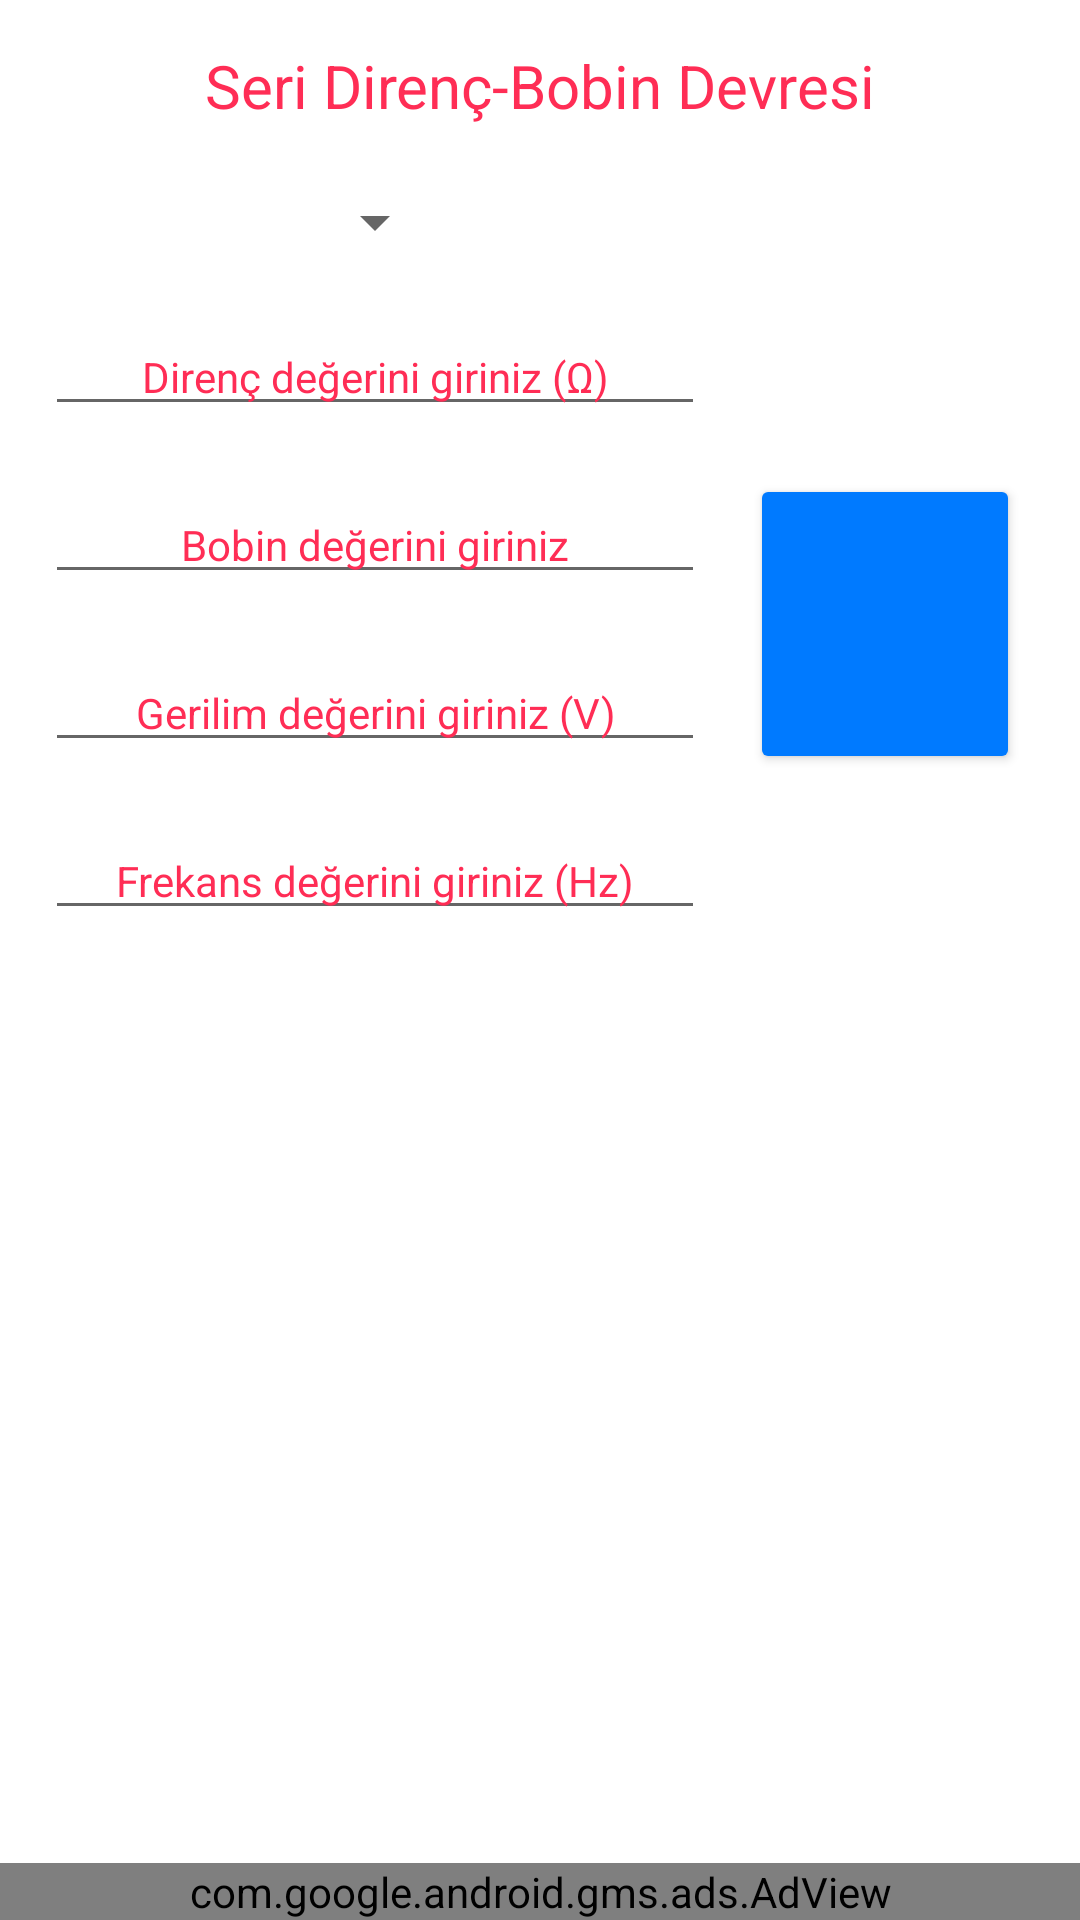

The Android layout XML behind this screen, and the referenced resources:
<!-- AndroidManifest.xml: application theme Theme.ElektrikElektronikHesapMakinesi -->
<!-- res/layout/activity_seri_rl.xml -->
<?xml version="1.0" encoding="utf-8"?>
<androidx.constraintlayout.widget.ConstraintLayout xmlns:android="http://schemas.android.com/apk/res/android"
    xmlns:app="http://schemas.android.com/apk/res-auto"
    xmlns:tools="http://schemas.android.com/tools"
    android:layout_width="match_parent"
    android:layout_height="match_parent"
    android:background="@color/background"
    tools:context=".SeriRL">

    <TextView
        android:id="@+id/textView17"
        android:layout_width="wrap_content"
        android:layout_height="wrap_content"
        android:layout_marginTop="15dp"
        android:text="@string/serirl"
        android:textColor="@color/renkli"
        android:textSize="20sp"
        app:layout_constraintEnd_toEndOf="parent"
        app:layout_constraintHorizontal_bias="0.5"
        app:layout_constraintStart_toStartOf="parent"
        app:layout_constraintTop_toTopOf="parent" />

    <EditText
        android:id="@+id/edittextR"
        android:layout_width="220dp"
        android:layout_height="wrap_content"
        android:layout_marginTop="20dp"
        android:ems="10"
        android:hint="Direnç değerini giriniz (Ω)"
        android:inputType="number|numberDecimal"
        android:textAlignment="center"
        android:textColorHint="@color/renkli"
        android:textSize="14sp"
        app:layout_constraintEnd_toStartOf="@+id/buttonSerilRLHesapla"
        app:layout_constraintStart_toStartOf="parent"
        app:layout_constraintTop_toBottomOf="@+id/spinnerBob" />

    <EditText
        android:id="@+id/editTextL"
        android:layout_width="220dp"
        android:layout_height="wrap_content"
        android:layout_marginTop="20dp"
        android:ems="10"
        android:hint="Bobin değerini giriniz"
        android:inputType="number|numberDecimal"
        android:textAlignment="center"
        android:textColorHint="@color/renkli"
        android:textSize="14sp"
        app:layout_constraintEnd_toStartOf="@+id/buttonSerilRLHesapla"
        app:layout_constraintStart_toStartOf="parent"
        app:layout_constraintTop_toBottomOf="@+id/edittextR" />

    <EditText
        android:id="@+id/editTextV"
        android:layout_width="220dp"
        android:layout_height="wrap_content"
        android:layout_marginTop="20dp"
        android:ems="10"
        android:hint="Gerilim değerini giriniz (V)"
        android:inputType="number|numberDecimal"
        android:textAlignment="center"
        android:textColorHint="@color/renkli"
        android:textSize="14sp"
        app:layout_constraintEnd_toStartOf="@+id/buttonSerilRLHesapla"
        app:layout_constraintStart_toStartOf="parent"
        app:layout_constraintTop_toBottomOf="@+id/editTextL" />

    <EditText
        android:id="@+id/editTextf"
        android:layout_width="220dp"
        android:layout_height="wrap_content"
        android:layout_marginTop="20dp"
        android:ems="10"
        android:hint="Frekans değerini giriniz (Hz)"
        android:inputType="number|numberDecimal"
        android:textAlignment="center"
        android:textColorHint="@color/renkli"
        android:textSize="14sp"
        app:layout_constraintEnd_toStartOf="@+id/buttonSerilRLHesapla"
        app:layout_constraintStart_toStartOf="parent"
        app:layout_constraintTop_toBottomOf="@+id/editTextV" />

    <Button
        android:id="@+id/buttonSerilRLHesapla"
        android:layout_width="90dp"
        android:layout_height="100dp"
        android:layout_marginEnd="20dp"
        android:backgroundTint="@color/mavisari"
        android:foreground="@drawable/hesapla"
        android:foregroundGravity="center"
        android:foregroundTint="@color/background"
        android:textAlignment="center"
        app:cornerRadius="100dp"
        app:layout_constraintBottom_toBottomOf="@+id/editTextf"
        app:layout_constraintEnd_toEndOf="parent"
        app:layout_constraintTop_toTopOf="@+id/edittextR" />

    <TextView
        android:id="@+id/textViewXL"
        android:layout_width="wrap_content"
        android:layout_height="wrap_content"
        android:layout_marginTop="50dp"
        android:textAlignment="center"
        android:textColor="@color/yazi"
        android:textSize="20sp"
        app:layout_constraintEnd_toEndOf="parent"
        app:layout_constraintHorizontal_bias="0.5"
        app:layout_constraintStart_toStartOf="parent"
        app:layout_constraintTop_toBottomOf="@+id/editTextf" />

    <TextView
        android:id="@+id/textViewZ"
        android:layout_width="wrap_content"
        android:layout_height="wrap_content"
        android:layout_marginTop="90dp"
        android:textAlignment="center"
        android:textColor="@color/yazi"
        android:textSize="20sp"
        app:layout_constraintEnd_toEndOf="parent"
        app:layout_constraintHorizontal_bias="0.5"
        app:layout_constraintStart_toStartOf="parent"
        app:layout_constraintTop_toBottomOf="@+id/editTextf" />

    <TextView
        android:id="@+id/textViewVL"
        android:layout_width="wrap_content"
        android:layout_height="wrap_content"
        android:layout_marginTop="210dp"
        android:textAlignment="center"
        android:textColor="@color/yazi"
        android:textSize="20sp"
        app:layout_constraintEnd_toEndOf="parent"
        app:layout_constraintHorizontal_bias="0.5"
        app:layout_constraintStart_toStartOf="parent"
        app:layout_constraintTop_toBottomOf="@+id/editTextf" />

    <TextView
        android:id="@+id/textViewVR"
        android:layout_width="wrap_content"
        android:layout_height="wrap_content"
        android:layout_marginTop="170dp"
        android:textAlignment="center"
        android:textColor="@color/yazi"
        android:textSize="20sp"
        app:layout_constraintEnd_toEndOf="parent"
        app:layout_constraintHorizontal_bias="0.5"
        app:layout_constraintStart_toStartOf="parent"
        app:layout_constraintTop_toBottomOf="@+id/editTextf" />

    <TextView
        android:id="@+id/textViewi"
        android:layout_width="wrap_content"
        android:layout_height="wrap_content"
        android:layout_marginTop="130dp"
        android:textAlignment="center"
        android:textColor="@color/yazi"
        android:textSize="20sp"
        app:layout_constraintEnd_toEndOf="parent"
        app:layout_constraintHorizontal_bias="0.5"
        app:layout_constraintStart_toStartOf="parent"
        app:layout_constraintTop_toBottomOf="@+id/editTextf" />

    <Spinner
        android:id="@+id/spinnerBob"
        android:layout_width="wrap_content"
        android:layout_height="wrap_content"
        android:layout_marginTop="20dp"
        app:layout_constraintEnd_toStartOf="@+id/buttonSerilRLHesapla"
        app:layout_constraintStart_toStartOf="parent"
        app:layout_constraintTop_toBottomOf="@+id/textView17" />

    <com.google.android.gms.ads.AdView
        android:id="@+id/adView"
        android:layout_width="0dp"
        android:layout_height="wrap_content"
        android:layout_alignParentBottom="true"
        android:layout_centerHorizontal="true"
        app:adSize="BANNER"
        app:adUnitId="ca-app-pub-1879393212966846/1948543313"
        app:layout_constraintBottom_toBottomOf="parent"
        app:layout_constraintEnd_toEndOf="parent"
        app:layout_constraintStart_toStartOf="parent"
        tools:ignore="MissingConstraints" />

</androidx.constraintlayout.widget.ConstraintLayout>
<!-- resources referenced by this layout -->
<resources>
  <color name="background">#FFFFFF</color>
  <color name="mavisari">#007aff</color>
  <color name="renkli">#ff2d55</color>
  <color name="yazi">#000000</color>
  <string name="serirl">Seri Direnç-Bobin Devresi</string>
  <style name="Theme.ElektrikElektronikHesapMakinesi" parent="Theme.MaterialComponents.DayNight.NoActionBar">
      
          <item name="colorPrimary">#2196F3</item>
          <item name="colorPrimaryVariant">#2196F3</item>
          <item name="colorOnPrimary">@color/white</item>
          
          <item name="colorSecondary">@color/teal_200</item>
          <item name="colorSecondaryVariant">@color/teal_700</item>
          <item name="colorOnSecondary">@color/black</item>
          
          <item name="android:statusBarColor">@color/black</item>
          
          <item name="windowNoTitle">true</item>
          <item name="windowActionBar">false</item>
          </style>
  <color name="white">#FFFFFFFF</color>
  <color name="teal_200">#FF03DAC5</color>
  <color name="teal_700">#FF018786</color>
  <color name="black">#FF000000</color>
</resources>
